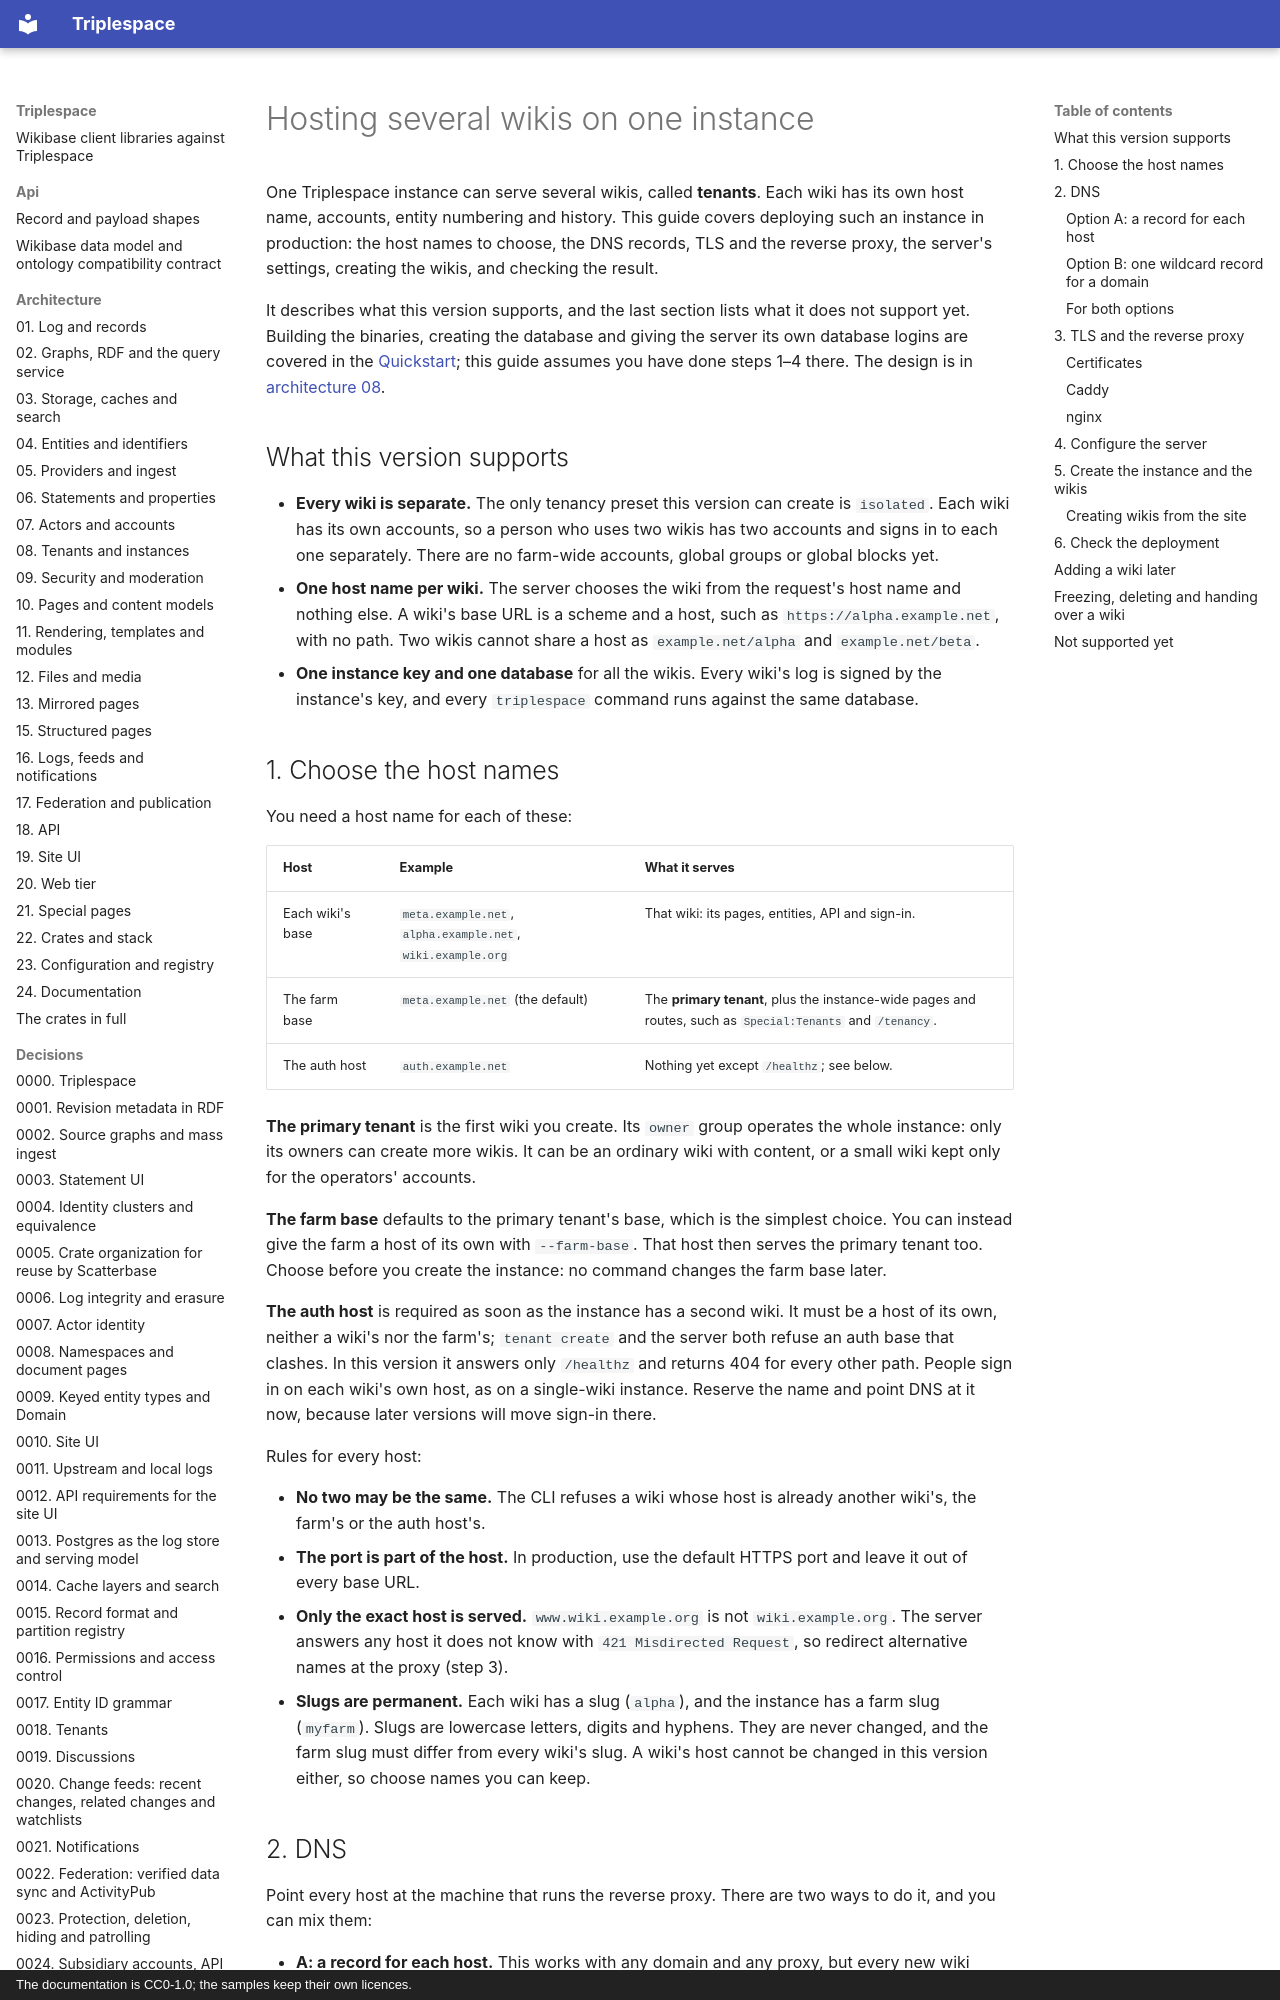

repository: scatterbase/triplespace · page: guides/hosting-several-wikis/index.html · generator: mkdocs · copyright: The documentation is CC0-1.0; the samples keep their own licences.

# Hosting several wikis on one instance

One Triplespace instance can serve several wikis, called **tenants**. Each wiki has its own
host name, accounts, entity numbering and history. This guide covers deploying such an instance
in production: the host names to choose, the DNS records, TLS and the reverse proxy, the server's
settings, creating the wikis, and checking the result.

It describes what this version supports, and the last section lists what it does not support
yet. Building the binaries, creating the database and giving the server its own database
logins are covered in the [Quickstart](quickstart.md); this guide assumes you have done steps
1–4 there. The design is in [architecture 08](../architecture/08-tenants-and-instances.md).

## What this version supports

- **Every wiki is separate.** The only tenancy preset this version can create is `isolated`.
  Each wiki has its own accounts, so a person who uses two wikis has two accounts and signs in
  to each one separately. There are no farm-wide accounts, global groups or global blocks yet.
- **One host name per wiki.** The server chooses the wiki from the request's host name and
  nothing else. A wiki's base URL is a scheme and a host, such as `https://alpha.example.net`,
  with no path. Two wikis cannot share a host as `example.net/alpha` and `example.net/beta`.
- **One instance key and one database** for all the wikis. Every wiki's log is signed by the
  instance's key, and every `triplespace` command runs against the same database.

## 1. Choose the host names

You need a host name for each of these:

| Host | Example | What it serves |
|---|---|---|
| Each wiki's base | `meta.example.net`, `alpha.example.net`, `wiki.example.org` | That wiki: its pages, entities, API and sign-in. |
| The farm base | `meta.example.net` (the default) | The **primary tenant**, plus the instance-wide pages and routes, such as `Special:Tenants` and `/tenancy`. |
| The auth host | `auth.example.net` | Nothing yet except `/healthz`; see below. |

**The primary tenant** is the first wiki you create. Its `owner` group operates the whole
instance: only its owners can create more wikis. It can be an ordinary wiki with content, or a
small wiki kept only for the operators' accounts.

**The farm base** defaults to the primary tenant's base, which is the simplest choice. You can
instead give the farm a host of its own with `--farm-base`. That host then serves the primary
tenant too. Choose before you create the instance: no command changes the farm base later.

**The auth host** is required as soon as the instance has a second wiki. It must be a host of
its own, neither a wiki's nor the farm's; `tenant create` and the server both refuse an auth
base that clashes. In this version it answers only `/healthz` and returns 404 for every other
path. People sign in on each wiki's own host, as on a single-wiki instance. Reserve the name and
point DNS at it now, because later versions will move sign-in there.

Rules for every host:

- **No two may be the same.** The CLI refuses a wiki whose host is already another wiki's, the
  farm's or the auth host's.
- **The port is part of the host.** In production, use the default HTTPS port and leave it out of
  every base URL.
- **Only the exact host is served.** `www.wiki.example.org` is not `wiki.example.org`. The server
  answers any host it does not know with `421 Misdirected Request`, so redirect alternative names
  at the proxy (step 3).
- **Slugs are permanent.** Each wiki has a slug (`alpha`), and the instance has a farm slug
  (`myfarm`). Slugs are lowercase letters, digits and hyphens. They are never changed, and the
  farm slug must differ from every wiki's slug. A wiki's host cannot be changed in this version
  either, so choose names you can keep.
